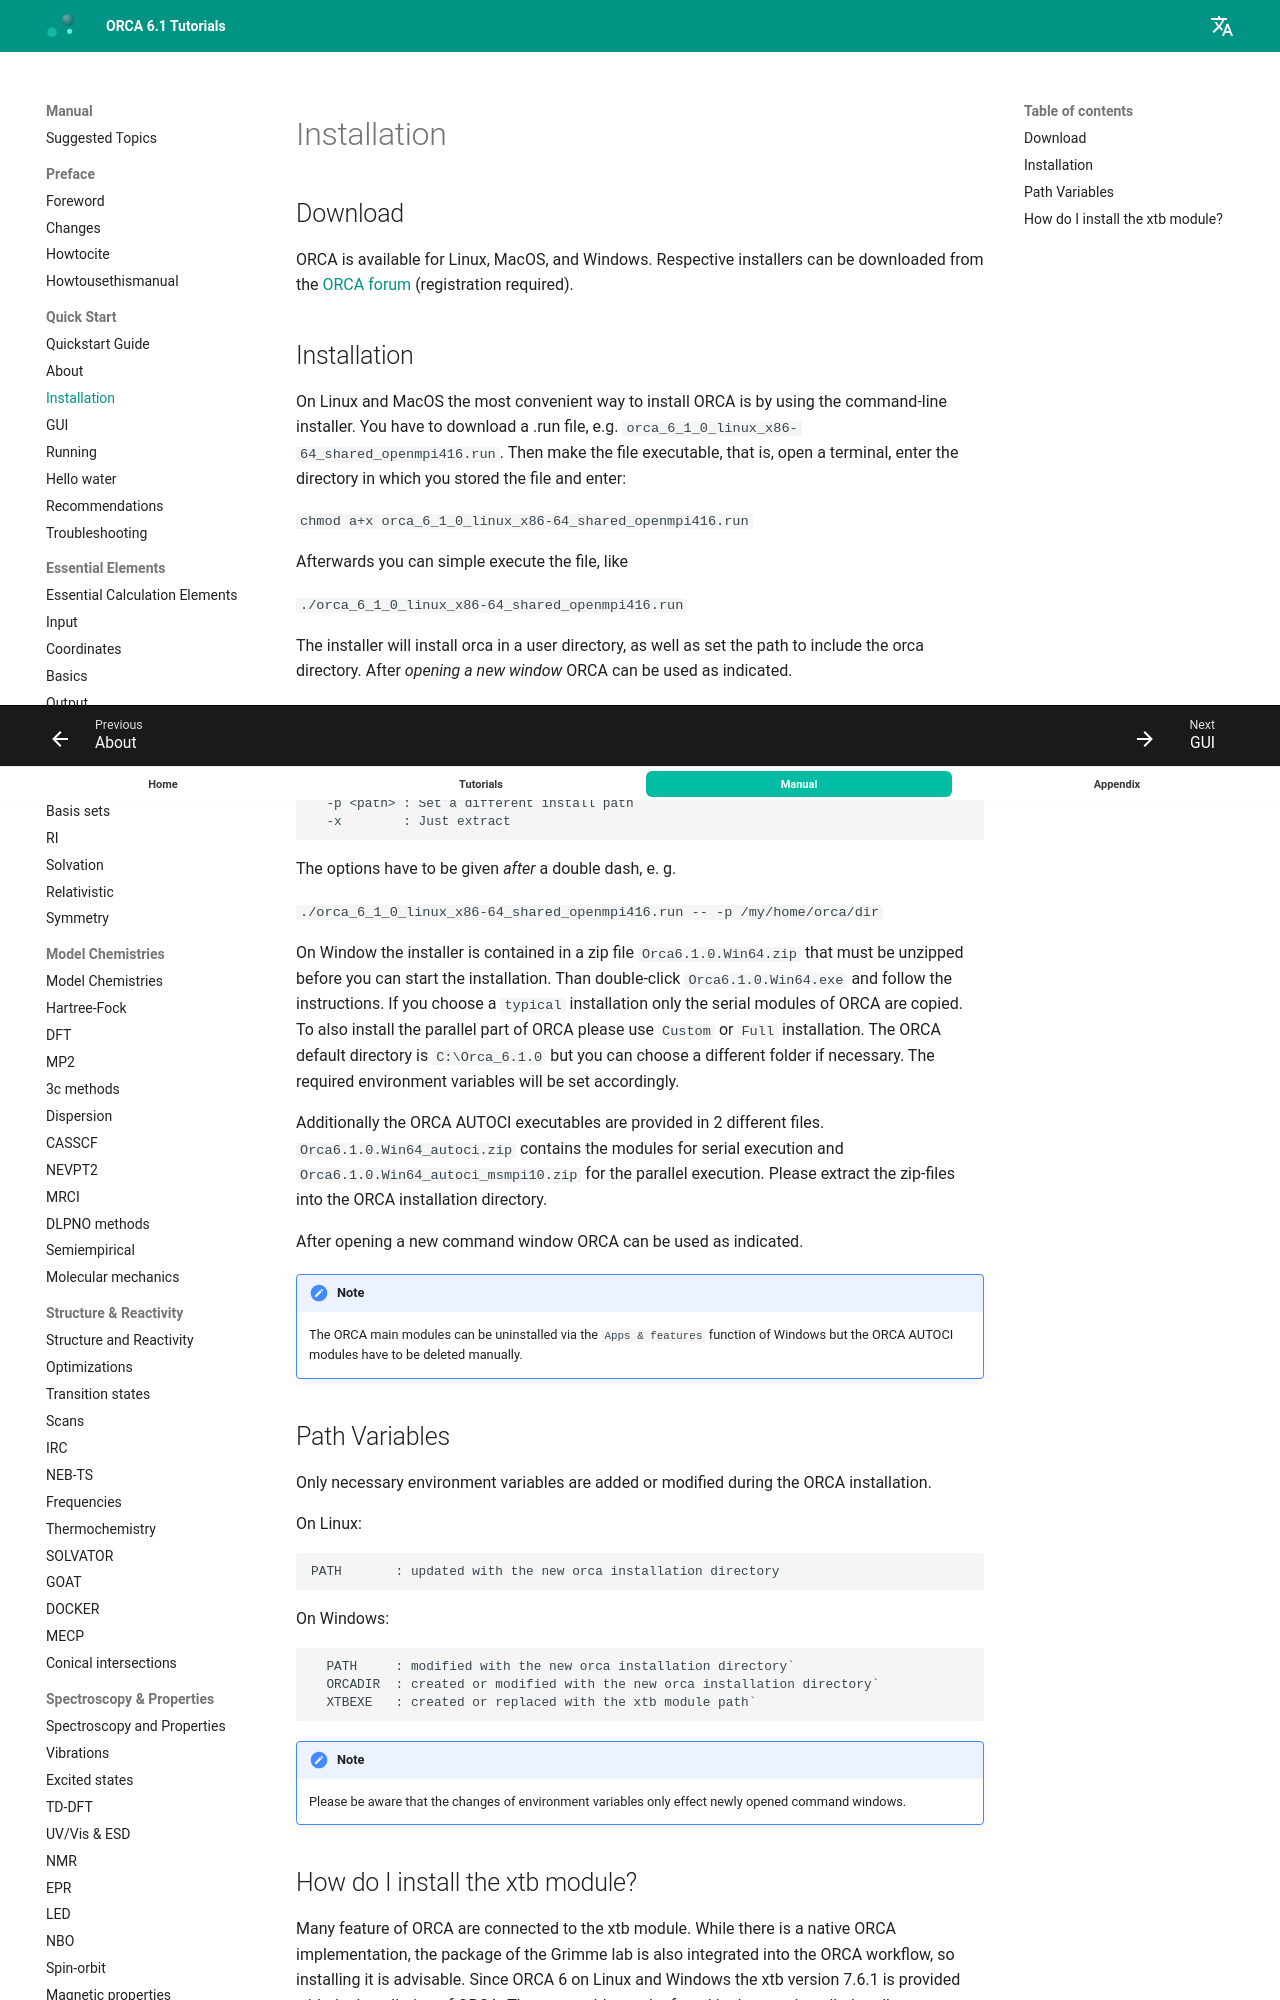

repository: wxyhgk/orca-docs · page: manual/contents/quickstartguide/installation/index.html · generator: mkdocs



<a id="sec:installation"></a>
# Installation
## Download

ORCA is available for Linux, MacOS, and Windows. Respective installers can be downloaded from the [ORCA forum](https://orcaforum.kofo.mpg.de/app.php/dlext/) (registration required).

## Installation

On Linux and MacOS the most convenient way to install ORCA is by using
the command-line installer. You have to download a .run file, e.g.
`orca_6_1_0_linux_x86-64_shared_openmpi416.run`.
Then make the file executable, that is, open a terminal, enter
the directory in which you stored the file and enter:

`chmod a+x orca_6_1_0_linux_x86-64_shared_openmpi416.run`

Afterwards you can simple execute the file, like

`./orca_6_1_0_linux_x86-64_shared_openmpi416.run`

The installer will install orca in a user directory, as well as set
the path to include the orca directory. After *opening a new
window* ORCA can be used as indicated.

The installer has a few more options, like extract-only, setting the path
interactively, and setting the path by option:

```
  -i        : Set a different install path interactively
  -p <path> : Set a different install path
  -x        : Just extract
```

The options have to be given *after* a double dash, e. g.

`./orca_6_1_0_linux_x86-64_shared_openmpi416.run -- -p /my/home/orca/dir`

On Window the installer is contained in a zip file `Orca6.1.0.Win64.zip` that must be unzipped before you can start the installation.
Than double-click `Orca6.1.0.Win64.exe` and follow the instructions. If you choose a `typical` installation only the serial modules of ORCA are copied. 
To also install the parallel part of ORCA please use `Custom` or `Full` installation.
The ORCA default directory is `C:\Orca_6.1.0` but you can choose a different folder if necessary.
The required environment variables will be set accordingly.

Additionally the ORCA AUTOCI executables are provided in 2 different files. `Orca6.1.0.Win64_autoci.zip` contains the modules for serial execution and `Orca6.1.0.Win64_autoci_msmpi10.zip` for the parallel execution.
Please extract the zip-files into the ORCA installation directory.

After opening a new command window ORCA can be used as indicated.

!!! note
    The ORCA main modules can be uninstalled via the `Apps & features` function of Windows but the ORCA AUTOCI modules have to be deleted manually.
